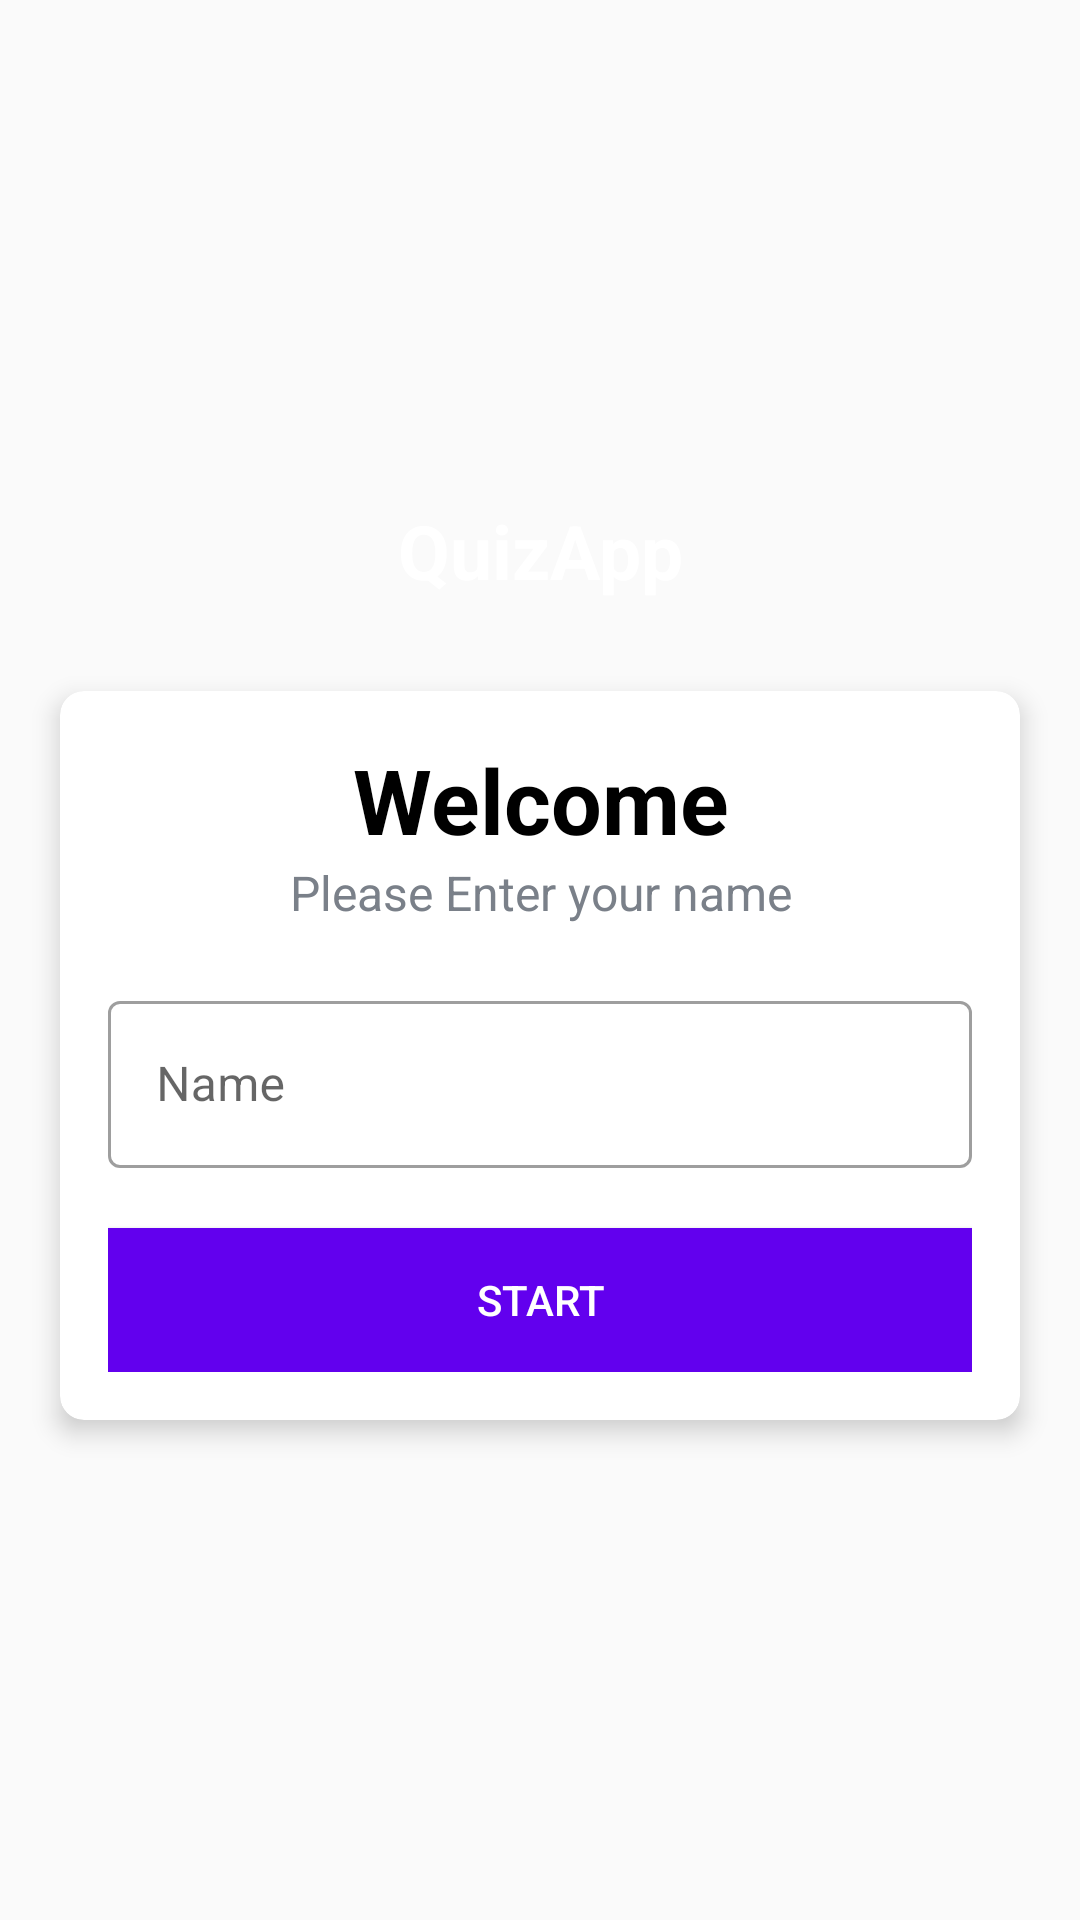

The Android layout XML behind this screen, and the referenced resources:
<!-- AndroidManifest.xml: activity theme NoactionBar -->
<!-- res/layout/activity_main.xml -->
<?xml version="1.0" encoding="utf-8"?>
<LinearLayout xmlns:android="http://schemas.android.com/apk/res/android"
    xmlns:app="http://schemas.android.com/apk/res-auto"
    xmlns:tools="http://schemas.android.com/tools"
    android:layout_width="match_parent"
    android:layout_height="match_parent"
    android:background="@drawable/bgimage"
    android:gravity="center"
    android:orientation="vertical"
    android:theme="@style/Theme.MaterialComponents.Light.NoActionBar"
    tools:context=".MainActivity">

    <TextView
        android:id="@+id/tvapp_name"
        android:layout_width="match_parent"
        android:layout_height="wrap_content"
        android:layout_marginBottom="30dp"
        android:gravity="center"
        android:text="QuizApp"
        android:textColor="@color/white"
        android:textSize="25sp"
        android:textStyle="bold" />

    <androidx.cardview.widget.CardView
        android:layout_width="match_parent"
        android:layout_height="wrap_content"
        android:layout_marginStart="20dp"
        android:layout_marginEnd="20dp"
        android:background="@color/white"
        app:cardCornerRadius="8dp"
        app:cardElevation="5dp">
        <LinearLayout
            android:layout_width="match_parent"
            android:layout_height="wrap_content"
            android:orientation="vertical"
            android:padding="16dp">
            <TextView
                android:layout_width="match_parent"
                android:layout_height="wrap_content"
                android:text="Welcome"
                android:textColor="@color/black"
                android:textStyle="bold"
                android:gravity="center"
                android:textSize="30sp"/>
            <TextView
                android:layout_width="match_parent"
                android:layout_height="wrap_content"
                android:text="Please Enter your name"
                android:textColor="#7A8089"
                android:gravity="center"
                android:textSize="16sp"/>
            <com.google.android.material.textfield.TextInputLayout
                android:layout_width="match_parent"
                android:layout_height="match_parent"
                android:layout_marginTop="20dp"
                style="@style/Widget.MaterialComponents.TextInputLayout.OutlinedBox"
                >
                <androidx.appcompat.widget.AppCompatEditText
                    android:id="@+id/etname"
                    android:layout_width="match_parent"
                    android:layout_height="match_parent"
                    android:hint="Name"
                    android:textColor="@color/black"
                    android:textColorHint="#7A8089"/>


            </com.google.android.material.textfield.TextInputLayout>
            <Button
                android:id="@+id/btnstart"
                android:layout_width="match_parent"
                android:layout_height="wrap_content"
                android:text="START"
                android:layout_marginTop="20dp"
                android:textColor="@color/white"
                android:background="@color/design_default_color_primary">

            </Button>





</LinearLayout>


    </androidx.cardview.widget.CardView>








        </LinearLayout>
<!-- resources referenced by this layout -->
<resources>
  <style name="NoactionBar" parent="Theme.AppCompat.Light.NoActionBar">
          
          <item name="colorPrimary">@color/purple_500</item>
          <item name="colorPrimaryVariant">@color/purple_700</item>
          <item name="colorOnPrimary">@color/white</item>
          
          <item name="colorSecondary">@color/teal_200</item>
          <item name="colorSecondaryVariant">@color/teal_700</item>
          <item name="colorOnSecondary">@color/black</item>
          
          <item name="android:statusBarColor">?attr/colorPrimaryVariant</item>
          
  
  
  
  
  
      </style>
  <!-- not gathered from this repository: default colours our renderer supplied (Android Studio template values) -->
  <color name="purple_500">#FF6200EE</color>
  <color name="purple_700">#FF3700B3</color>
  <color name="teal_200">#FF03DAC5</color>
  <color name="teal_700">#FF018786</color>
  <color name="black">#FF000000</color>
  <color name="white">#FFFFFFFF</color>
</resources>
